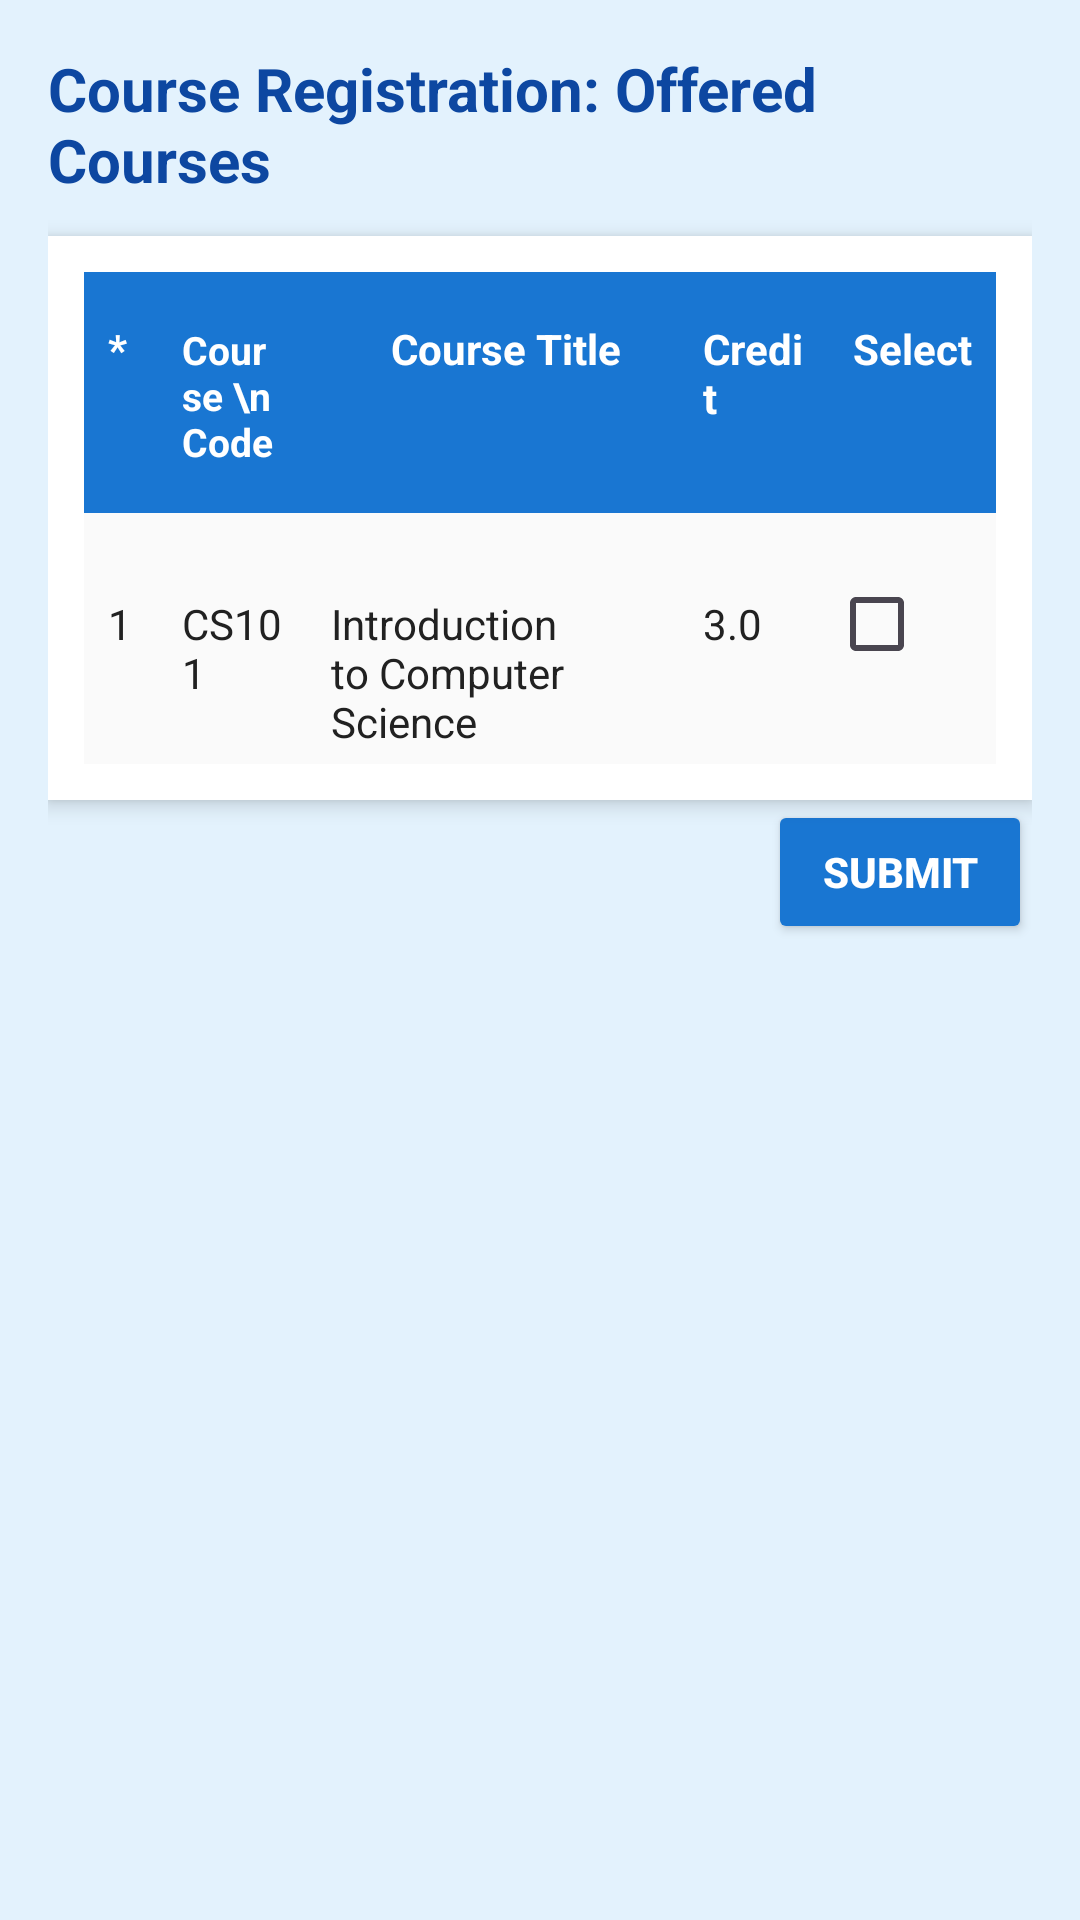

The Android layout XML behind this screen, and the referenced resources:
<!-- AndroidManifest.xml: application theme Base.Theme.SignupLogin -->
<!-- res/layout/fragment_newregi.xml -->
<?xml version="1.0" encoding="utf-8"?>
<ScrollView xmlns:android="http://schemas.android.com/apk/res/android"
    android:layout_width="match_parent"
    android:layout_height="match_parent"
    android:background="@color/background"
    android:padding="16dp">

    <LinearLayout
        android:layout_width="match_parent"
        android:layout_height="wrap_content"
        android:orientation="vertical">

        <TextView
            android:layout_width="wrap_content"
            android:layout_height="wrap_content"
            android:text="Course Registration: Offered Courses"
            android:textStyle="bold"
            android:textColor="@color/primary_dark"
            android:textSize="20sp"
            android:paddingBottom="12dp" />

        <TableLayout
            android:id="@+id/course_table_layout"
            android:layout_width="match_parent"
            android:layout_height="wrap_content"
            android:background="@color/white"
            android:padding="12dp"
            android:stretchColumns="1"
            android:elevation="4dp"
            android:divider="@android:color/darker_gray"
            android:dividerHeight="1dp">

            <TableRow
                android:background="@color/primary"
                android:paddingVertical="8dp">

                <TextView
                    android:layout_width="0dp"
                    android:layout_height="wrap_content"
                    android:text="*"
                    android:textStyle="bold"
                    android:textColor="@color/white"
                    android:layout_weight="0.5"
                    android:padding="8dp" />

                <TextView
                    android:layout_width="0dp"
                    android:layout_height="wrap_content"
                    android:layout_weight="1.0"
                    android:padding="8dp"
                    android:text="Course \nCode"
                    android:textColor="@color/white"
                    android:textSize="13sp"
                    android:textStyle="bold" />

                <TextView
                    android:layout_width="0dp"
                    android:layout_height="51dp"
                    android:layout_weight="2.5"
                    android:padding="8dp"
                    android:text="      Course Title"
                    android:textColor="@color/white"
                    android:textStyle="bold" />

                <TextView
                    android:layout_width="0dp"
                    android:layout_height="51dp"
                    android:layout_weight="1.0"
                    android:padding="8dp"
                    android:text="Credit"
                    android:textColor="@color/white"
                    android:textStyle="bold" />

                <TextView
                    android:layout_width="wrap_content"
                    android:layout_height="51dp"
                    android:padding="8dp"
                    android:text="Select"
                    android:textColor="@color/white"
                    android:textStyle="bold" />
            </TableRow>

            <TableRow
                android:background="@color/row_background"
                android:paddingVertical="8dp">

                <TextView
                    android:layout_width="0dp"
                    android:layout_height="51dp"
                    android:layout_weight="0.5"
                    android:padding="8dp"
                    android:text="1"
                    android:textColor="@color/text_primary" />

                <TextView
                    android:layout_width="0dp"
                    android:layout_height="51dp"
                    android:layout_weight="1.0"
                    android:padding="8dp"
                    android:text="CS101"
                    android:textColor="@color/text_primary" />

                <TextView
                    android:layout_width="0dp"
                    android:layout_height="wrap_content"
                    android:text="Introduction to Computer Science"
                    android:textColor="@color/text_primary"
                    android:layout_weight="2.5"
                    android:padding="8dp" />

                <TextView
                    android:layout_width="0dp"
                    android:layout_height="52dp"
                    android:layout_weight="1.0"
                    android:padding="8dp"
                    android:text="3.0"
                    android:textColor="@color/text_primary" />

                <CheckBox
                    android:layout_width="wrap_content"
                    android:layout_height="58dp"
                    android:padding="8dp" />
            </TableRow>

        </TableLayout>


        <Button
            android:id="@+id/btn_submit_registration"
            android:layout_width="wrap_content"
            android:layout_height="wrap_content"
            android:text="Submit"
            android:backgroundTint="@color/primary"
            android:textColor="@color/white"
            android:textStyle="bold"
            android:paddingHorizontal="16dp"
            android:paddingVertical="8dp"
            android:layout_gravity="end"
            android:elevation="4dp" />

    </LinearLayout>

</ScrollView>
<!-- resources referenced by this layout -->
<resources>
  <color name="background">#E3F2FD</color>
  <color name="primary">#1976D2</color>
  <color name="primary_dark">#0D47A1</color>
  <color name="row_background">#FAFAFA</color>
  <color name="text_primary">#212121</color>
  <color name="white">#FFFFFFFF</color>
  <style name="Base.Theme.SignupLogin" parent="Theme.Material3.DayNight.NoActionBar">
      </style>
</resources>
